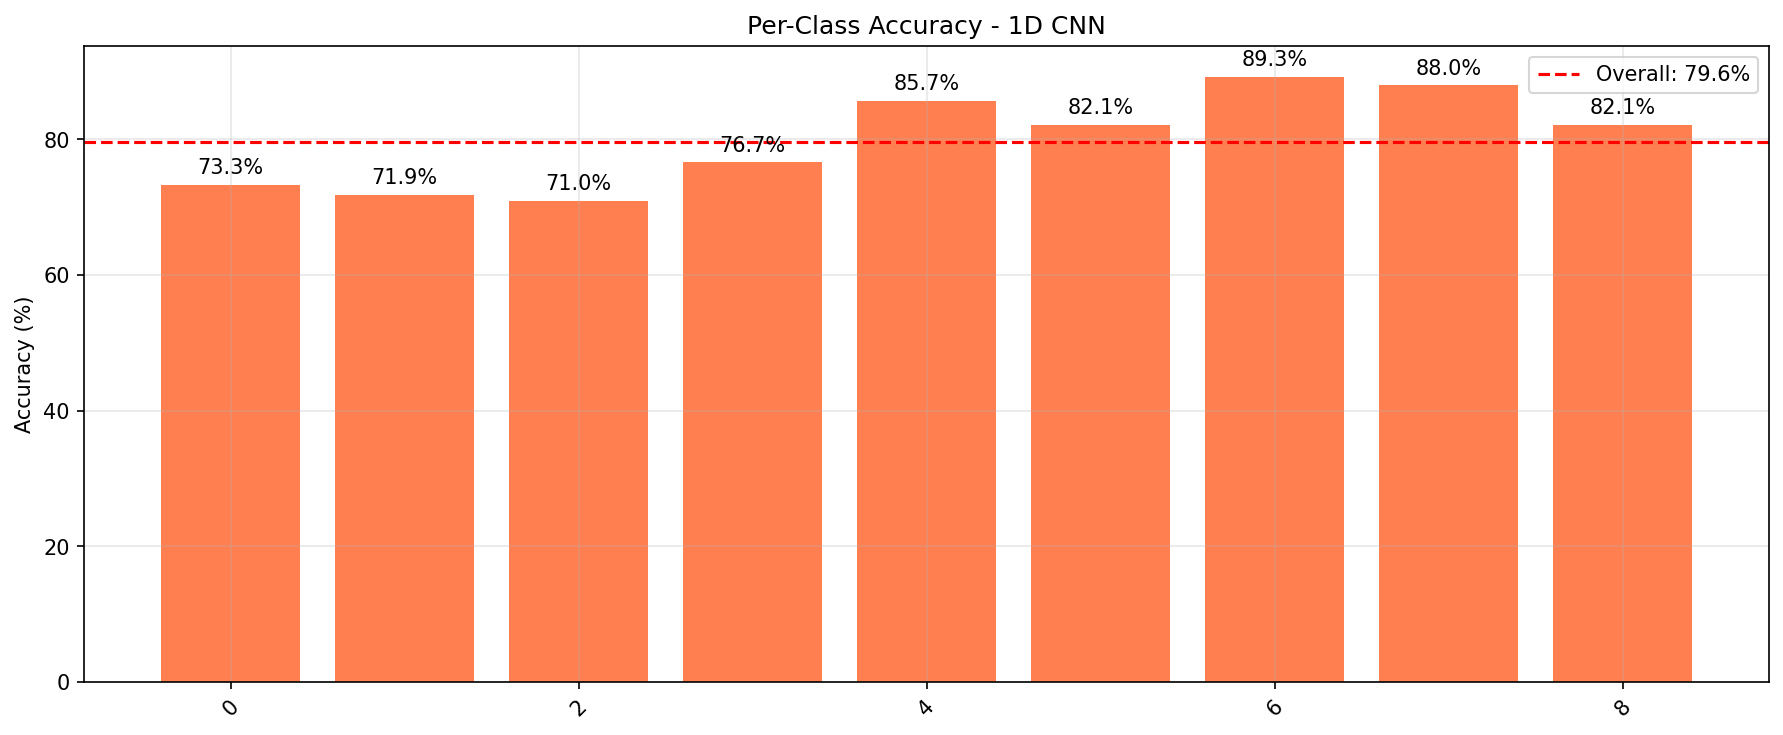

The file beside this chart, header and first rows:
class, accuracy
0, 0.7333
1, 0.7188
2, 0.7097
3, 0.7667
4, 0.8571
5, 0.8214
6, 0.8929
7, 0.88
8, 0.8214
